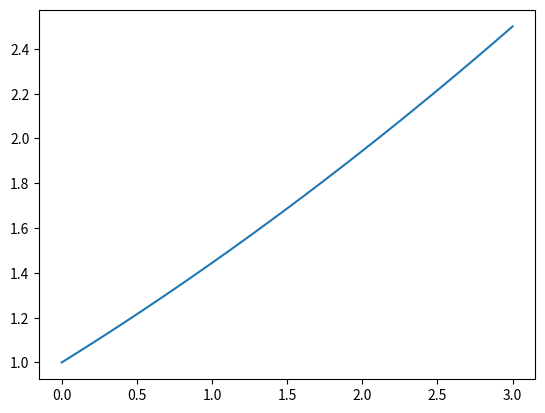

Generate this figure with matplotlib:
# [redacted]
#   Copyright © 2019 Georgiy Maruzhenko. All rights reserved.

import numpy as np
import matplotlib.pyplot as plt


U1 = 1.
U2 = 3.
L = 3.
K = 0.5
FN = 0
T_INITIAL = 0
x_axis = np.linspace(0, L)
t_array = np.linspace(T_INITIAL, 10)

# Steady state solution
def w(x):
    result = K * x**2 / (6 * L) + ((U2-U1)/L - K*L / 6) * x +U1
    return result


plt.plot(x_axis, w(x_axis))
plt.show()